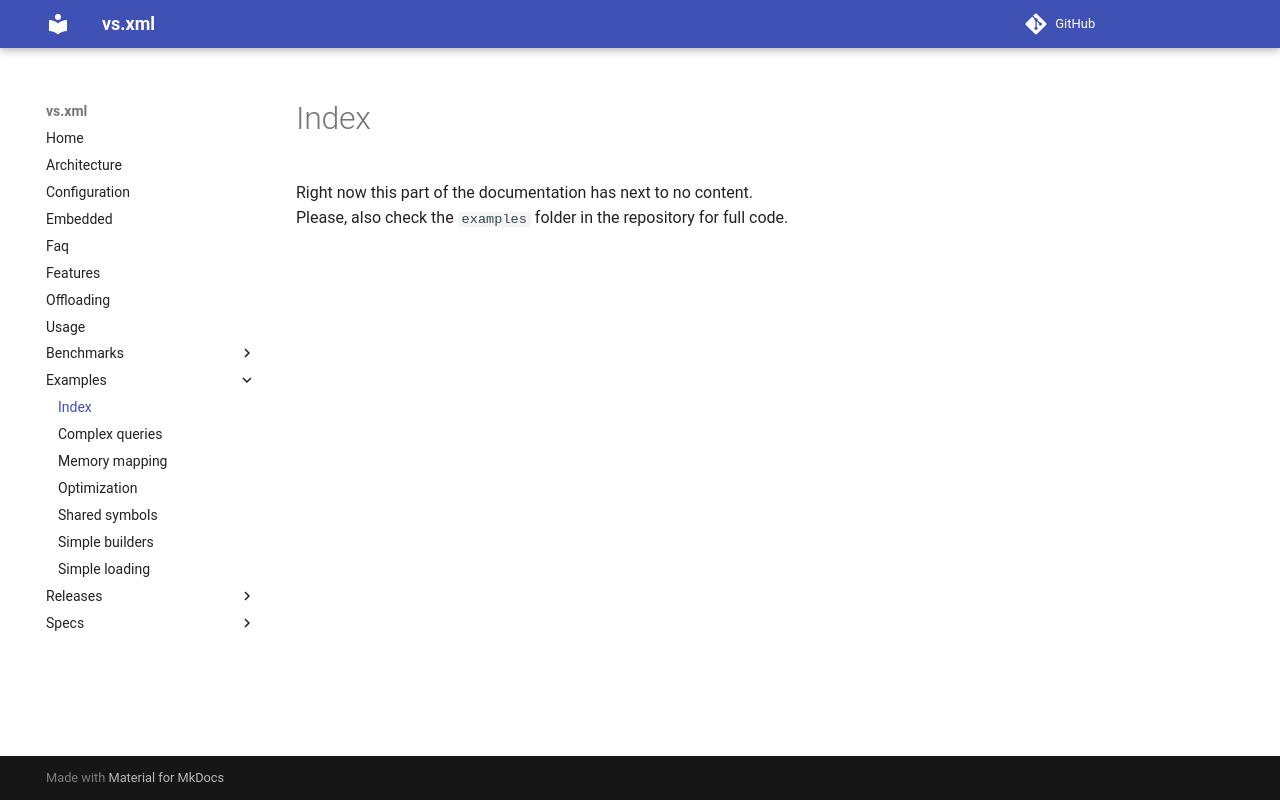

repository: lazy-eggplant/vs.xml · page: latest/docs/examples/index.html · generator: mkdocs

Right now this part of the documentation has next to no content.  
Please, also check the `examples` folder in the repository for full code.
